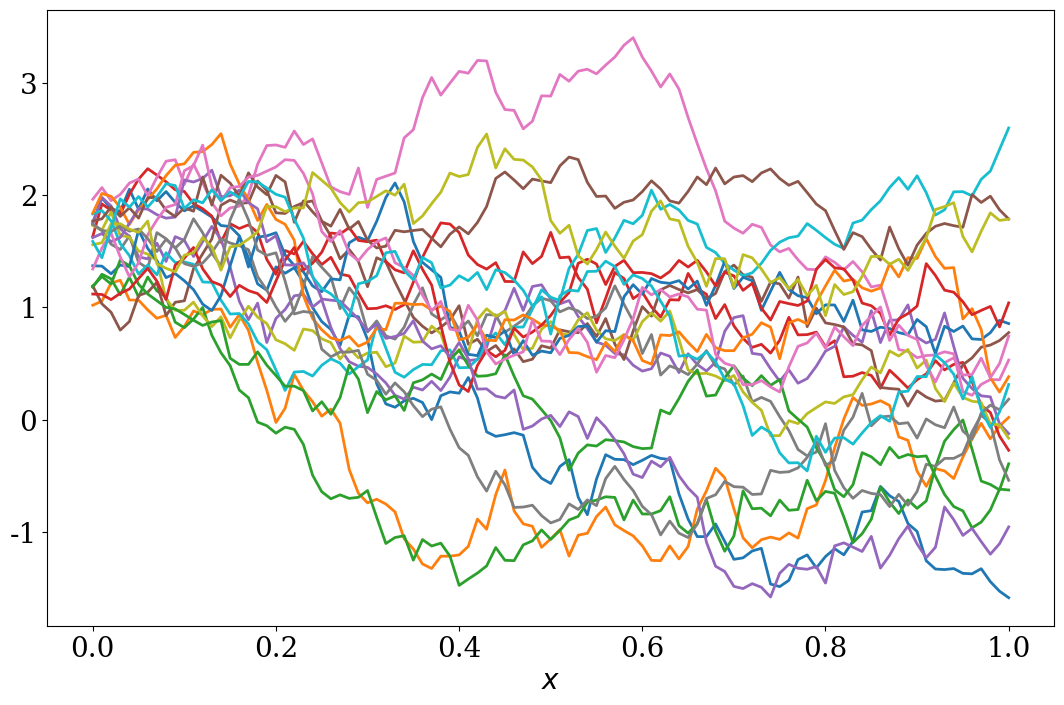
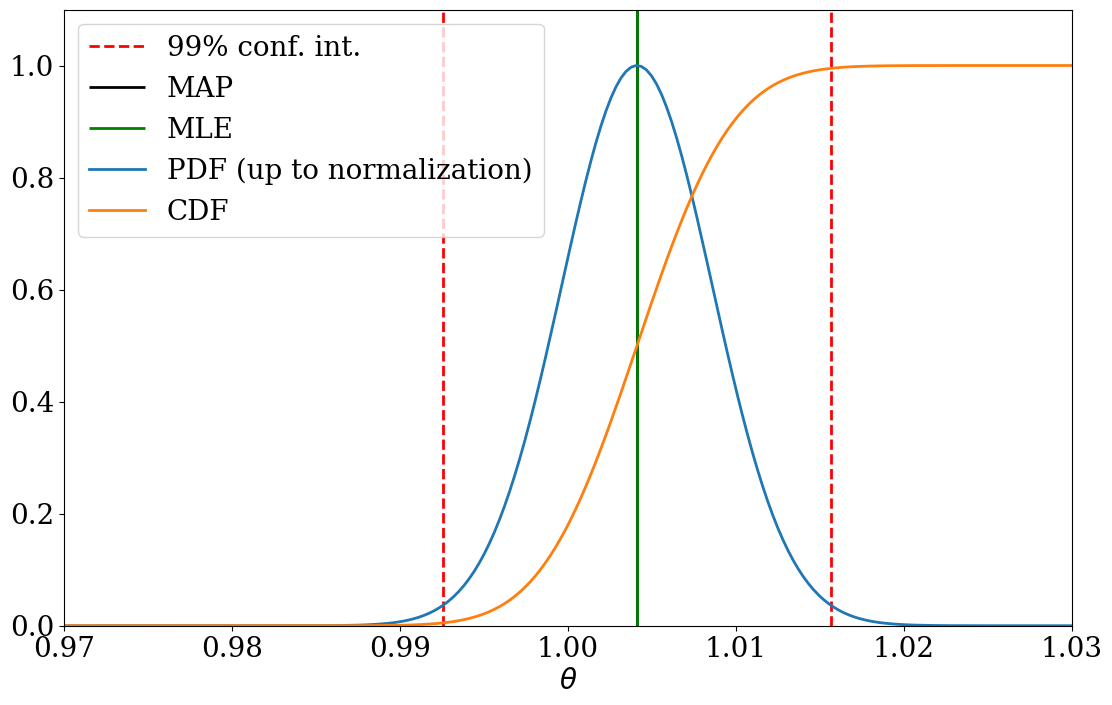

Recreate these plots in Python, in order.
# +
# Copyright (c) 2020 Urbain Vaes. All rights reserved.
#
# This work is licensed under the terms of the MIT license.
# For a copy, see <https://opensource.org/licenses/MIT>.
import scipy.stats
import numpy as np
import matplotlib
import matplotlib.pyplot as plt
import matplotlib.animation as animation
import scipy.interpolate
import scipy.optimize
import scipy.integrate
# -

# +
matplotlib.rc('font', size=20)
matplotlib.rc('font', family='serif')
matplotlib.rc('figure', figsize=(13, 8))
matplotlib.rc('lines', linewidth=2)
matplotlib.rc('lines', markersize=12)
matplotlib.rc('figure.subplot', hspace=.1)
matplotlib.rc('animation', html='html5')
np.random.seed(0)
# -
# # Problem 2
# In this problem $X_t$ is the solution to the Ornstein-Uhlenbeck equation:
# \begin{align}
# \newcommand{\e}{\mathrm e}
# \newcommand{\d}{\mathrm d}
# \newcommand{\expect}{\mathbb E}
# \newcommand{\var}{\mathrm{Var}}
# \d X_t = - \theta (X_t - \mu) \, \d t + \sigma \, \d W_t.
# \end{align}

# ## Question 1
# Without the noise term, the solution would be $X_t = \mu + (X_0 - \mu) \, \e^{- \theta t}$.
# This suggests using Itô's formula with $Y_t = f(X_t, t) = \e^{\theta t}(X_t - \mu)$,
# which gives
# \begin{align}
# \d Y_t = \e^{\theta t} \, \theta \, (X_t - \mu) + \e^{\theta t} \, (- \theta \, (X_t - \mu) \, \d t + \sigma \, \d W_t)
#        = \e^{\theta t} \, \sigma \,  \d W_t.
# \end{align}
# This implies
# $$
# Y_t = Y_0 + \int_0^{t} \e^{\theta s} \, \sigma \, \d W_s = (X_0 - \mu) + \int_0^t \e^{\theta s} \, \sigma \, \d W_s,
# $$
# which gives
# $$
# X_t = \mu + (X_0 - \mu) \, \e^{-\theta \, t} + \sigma \, \int_0^t \e^{-\theta(t - s)} \, \d W_s.
# $$

# ## Question 2
# Since
# $$
# I - I_N = \int_0^T (f(s) - f_N(s)) \, \d W_s,
# $$
# Itô's isometry implies
# $$
# \expect |I_N - I|^2 = \expect \left[ \int_0^T |f(s) - f_N(s)|^2 \, \d s \right].
# $$
# The right-hand side converges to zero as $N \to \infty$ because $f_N \to f$ in $L^2([0, T])$.
# Consequently, the left-hand side also converges to zero as $N \to \infty$,
# i.e. $I_N \to I$ in $L^2(\Omega)$ and thus also in distribution.

# On the other-hand,
# $$
# I_N = \sum_{k=0}^{N-1} f(k \Delta_N) \, (W_{(k+1) \Delta_n} - W_{k \Delta_n}).
# $$
# Since the right-hand side is a sum of independent normally distributed random variables,
# for any $N$ the integral $I_N$ is a normally distributed random variable.
# The mean of $I_N$ is 0 and the variance is
# $$
# \var[I_N] = \sum_{k=0}^{N-1} |f(k \Delta_N)|^2 \, \Delta_n = \int_0^T |f_N(s)|^2 \, \d s.
# $$
# Since $f_N \to f$ in $L^2([0, T])$ as $N \to \infty$,
# we deduce that $\var[I_N] \to \int_0^T |f(s)|^2 \, \d s$ as $N \to \infty$.
# Therefore $I_N \to \mathcal N\left(0, \int_0^T |f(s)|^2 \, \d s\right)$ in distribution as $N \to \infty$.

# By uniqueness of the limit in distribution, we conclude
# $$
# I \sim \mathcal N \left(0, \int_0^T |f(s)|^2 \, \d s\right).
# $$

# ## Question 3

# Generalizing slightly the result in Question 1, we obtain that
# $$
# X_t = \mu + (X_s - \mu) \, \e^{-\theta(t - s)} + \sigma \, \int_s^t \e^{-\theta(t - u)} \, \d W_u,
# $$
# for any two times $0 \leq s \leq t$.
# Letting $s = n \Delta t$ and $t = (n+1) \Delta t$,
# this gives
# $$
# X_{(n+1)\Delta t} = \mu + (X_{n\Delta t} - \mu) \, \e^{-\theta \Delta t} + \sigma \, \int_{n\Delta t}^{(n+1)\Delta t} \e^{-\theta((n+1)\Delta t - u)} \, \d W_u.
# $$
# Using the result in Question 2, we deduce that the Itô integral has variance
# $$
# \int_{n\Delta t}^{(n+1)\Delta t} \e^{-\theta((n+1)\Delta t - u)} \, \d W_u \sim \mathcal N \left(0, \int_{n\Delta t}^{(n+1)\Delta t} \e^{-2\theta((n+1)\Delta t - u)}\, \d u \right).
# $$
# The integral corresponding to the variance can be calculated explicitly:
# $$
# \int_{0}^{\Delta t} \e^{-2\theta(\Delta t - u)}\, \d u = \int_{0}^{\Delta t} \e^{-2\theta u}\, \d u = \frac{1}{2 \theta} \, (1 - \e^{-2 \theta \Delta t}).
# $$
# We have thus shown that the exact solution satisfies
# $$
# X_{(n+1) \, \Delta t} = \mu + a(\Delta t) \, (X_{n\Delta t} - \mu) + b(\Delta t) \, \xi \qquad \text{in law,}
# $$
# where $\xi \sim \mathcal N(0, 1)$, $a(\Delta t) = \e^{-2 \theta \Delta t}$ and $b(\Delta t) = \sqrt{\frac{1}{2 \theta} \, (1 - \e^{-2 \theta \Delta t})}$.
# This suggests the numerical scheme
# $$
# X^{\Delta t}_{n+1} = \mu + a(\Delta t) \, (X^{\Delta t}_{n} - \mu) + b(\Delta t) \, \xi.
# $$
# Since successive iterates obey the same relationship as the exact solution,
# it is clear that the associated weak error is zero:
# for any $n$, the PDF of $X^{\Delta t}_n$ is tha same as that of $X_{n \Delta t}$,
# and similarly for all the finite-dimensional distributions.

# ## Question 4
# Since, in law,
# $$
# X_T = \mu + a(1) \, (X_0 - \mu) + b(1) \, \xi,
# $$
# we calculate
# $$
# \expect |X_T|^2 = \expect|\mu + a(1) \, (X_0 - \mu)|^2 + |b(1)|^2 = |\mu + a(1) \, (\expect[X_0] - \mu)|^2 + |a(1)|^2 \, \var[X_0] + |b(1)|^2.
# $$

# +
# Global, fixed parameters
μ, σ = -1, np.sqrt(2)

# True value of drift
true_θ = 1

def coefficients(θ, Δt):
    a = np.exp(-θ*Δt)
    b = np.sqrt(σ**2/2/θ * (1 - np.exp(-2*θ*Δt)))
    return a, b

def generate_trajectory(N, M, Δt):

    # Noise
    ξ = np.random.randn(N, M)

    # Solution
    x = np.zeros((N + 1, M))
    x0 = 1 + np.random.rand(M)
    x[0] = x0

    # Coefficients of the numerical method
    a, b = coefficients(true_θ, Δt)

    # Time-stepping
    for j in range(N):
        x[j + 1] = μ + a * (x[j] - μ) + b * ξ[j]

    return x

# Exact second moment
a, b = coefficients(true_θ, 1)
mean_x0, var_x0 = 1.5, 1/12
exact_second_moment = (μ + a*(mean_x0 - μ))**2 + a**2*var_x0 + b**2.
print("Exact value: {}".format(exact_second_moment))

N, M, Δt = 100, 10**5, .01
x = generate_trajectory(N, M, Δt)
fx = x[-1]**2

# Here, the variance can be calculated either explicitly based on the exact
# solution, or approximately based on the data.
σf = np.sqrt(np.var(fx))

# Estimator and confidence interval
estimator = np.mean(fx)

left_99 = estimator + scipy.stats.norm.ppf(.005) * σf/np.sqrt(M)
right_99 = estimator + scipy.stats.norm.ppf(.995) * σf/np.sqrt(M)
print("99% confidence interval: [{}, {}]".format(left_99, right_99))
# -

# +
fix, ax = plt.subplots()
t = np.linspace(0, N*Δt, N + 1)
ax.plot(t, x[:, :20])
ax.set_xlabel('$x$')
plt.show()
# -
# ## Question 5
# Given $X^{\Delta t}_n$, the conditonal distribution of $X^{\Delta t}_{n+1}$
# is Gaussian with mean $\mu + a(\Delta t) \, (X^{\Delta t}_n - \mu)$ and variance $|b(\Delta t)|^2$.
# Therefore
# $$
# f_{\hat X} (x_{0}, \dotsc, x_{N}) = I_{[1, 2]}(x_{0}) \, \left(\frac{1}{\sqrt{2 \pi \, |b(\Delta t)|^2}}\right)^N \, \prod_{k=0}^{N-1} \exp \left(- \frac{\left(\mu + a(\Delta t) \, (x_k - \mu) - x_{k+1}\right)^2}{2 \, |b(\Delta t)|^2}\right).
# $$

# ## Questions 6 and 7
# For Question 7, the joint probability distribution function is given by
# $$
# f_{\theta, \hat X} (\vartheta, x_{0}, \dotsc, x_{N}) = g_{2,1}(\vartheta) \, I_{[1, 2]}(x_{0}) \, \left(\frac{1}{\sqrt{2 \pi \, |b(\Delta t)|^2}}\right)^N \, \prod_{k=0}^{N-1} \exp \left(- \frac{\left(\mu + a(\Delta t) \, (x_k - \mu) - x_{k+1}\right)^2}{2 \, |b(\Delta t)|^2}\right),
# $$
# where $g_{2,1}$ is the PDF of $\mathcal N(2, 1)$.
# The conditional probability distribution $f_{\theta, \hat X}$ is given by
# $$
# f_{\theta|\hat X}(\vartheta|x_0, \dotsc, x_N) = \frac{f_{\theta, \hat X} (\vartheta, x_{0}, \dotsc, x_{N})}{\int_{\mathbb R} f_{\theta, \hat X} (\vartheta, x_{0}, \dotsc, x_{N}) \, \d \vartheta}.
# $$

# +
# Log-likelihood up to a constant
def log_likelihood(x, θ, include_prior):
    # Number of terms in the sum
    N = len(x) - 1

    # Coefficients of the numerical method
    a, b = coefficients(θ, Δt)

    # Calculation of the log-likelihood
    logL = - N*np.log(b) - np.sum((μ + a*(x[:-1] - μ) - x[1:])**2)/2/b**2

    # Contribution of the prior
    prior_contribution = (θ - 2)**2/2

    return logL + include_prior*prior_contribution

# Inference
N, M, Δt = 10**6, 1, .1
t = np.linspace(0, N*Δt, N + 1)
x = generate_trajectory(N, M, Δt)[:,0]

# Range where we suspect the estimators will be
θmin, θmax = .97, 1.03

# Useful functions
fmin = scipy.optimize.fminbound
finterp = scipy.interpolate.interp1d
fsolve = scipy.integrate.solve_ivp
fzeros = scipy.optimize.brentq

# ML and MAP estimators
θmle = fmin(lambda θ: - log_likelihood(x, θ, True), θmin, θmax)
θmap = fmin(lambda θ: - log_likelihood(x, θ, False), θmin, θmax)
print(θmle, θmap)
# -
# ## Question 8

# +
# Approximation of the PDF for θ conditional on the data. We calcuate the
# log-likelihood over 200 points in the interval and interpolate between.
n = 200
θs = np.linspace(θmin, θmax, n)
Lθ = np.zeros(n)

for i, θ in enumerate(θs):
    Lθ[i] = log_likelihood(x, θ, True)

# To bring the likelihood to values of order one, we subtract the value of
# log-likelihood at the MAP.
pdf = np.exp(Lθ - log_likelihood(x, θmap, True))
pdf = finterp(θs, pdf, kind='linear', fill_value='extrapolate')

# Calculate the CDF based on the PDF
cdf = fsolve(fun=lambda θ, _: pdf(θ), t_span=[θmin, θmax],
             y0=[0], t_eval=θs, atol=1e-15, rtol=1e-13).y[0]
cdf = finterp(θs, cdf/cdf[-1], kind='linear', fill_value='extrapolate')

# Calculate 99% confidence interval
left_99 = fzeros(lambda x: .005 - cdf(x), θmin, θmax)
right_99 = fzeros(lambda x: .995 - cdf(x), θmin, θmax)

# Plot the estimators
fig, ax = plt.subplots()
height = pdf(θmap) * 1.1
ax.vlines([left_99, right_99], ymin=0, ymax=height,
          color='r', linestyle='--', label='99% conf. int.')
ax.vlines([θmap], ymin=0, ymax=height, color='k', label='MAP')
ax.vlines([θmle], ymin=0, ymax=height, color='g', label='MLE')
ax.set_xlabel(r"$\theta$")
ax.set_xlim(θmin, θmax)
ax.set_ylim(0, height)
ax.plot(θs, pdf(θs), label='PDF (up to normalization)')
ax.plot(θs, cdf(θs), label='CDF')
ax.legend()
plt.show()
# -
